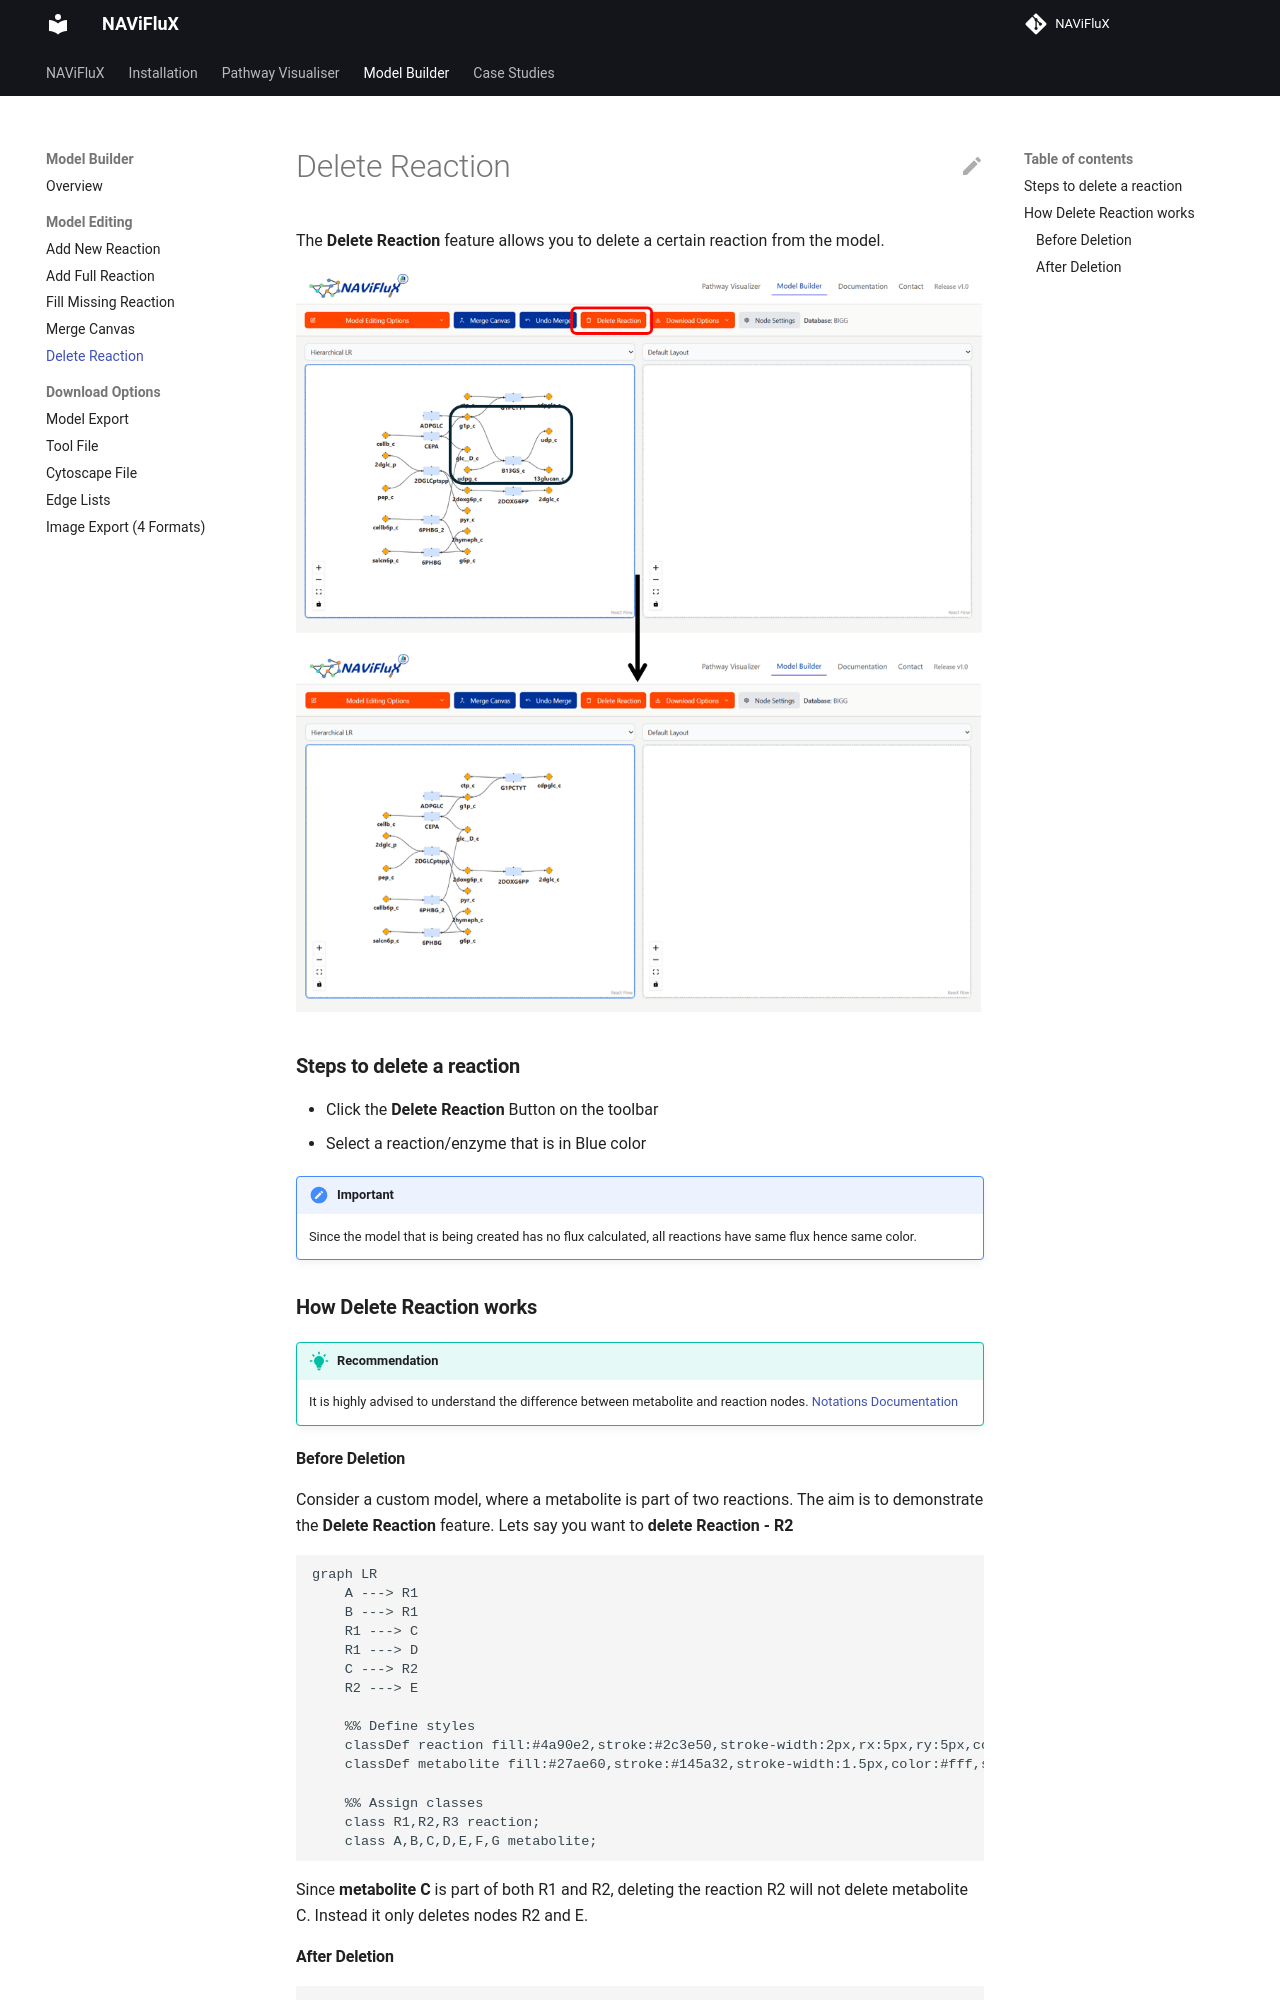

repository: bnsb-lab-iith/NAViFluX-Documentation · page: model-builder/delete-reaction/index.html · generator: mkdocs

The **Delete Reaction** feature allows you to delete a certain reaction from the model.

![Show where the delete reaction button is](./../images/model-builder/delete-reaction.png)

### **Steps to delete a reaction**

- Click the **Delete Reaction** Button on the toolbar
- Select a reaction/enzyme that is in Blue color

!!! Note "Important"
    Since the model that is being created has no flux calculated, all reactions have same flux hence same color.


### **How Delete Reaction works**

!!! tip "Recommendation"
    It is highly advised to understand the difference between metabolite and reaction nodes. [Notations Documentation](./../pathway-visualizer/notations.md)

#### Before Deletion

Consider a custom model, where a metabolite is part of two reactions. The aim is to demonstrate the **Delete Reaction** feature. Lets say you want to **delete Reaction - R2**

```mermaid
graph LR
    A ---> R1
    B ---> R1
    R1 ---> C
    R1 ---> D
    C ---> R2 
    R2 ---> E

    %% Define styles
    classDef reaction fill:#4a90e2,stroke:#2c3e50,stroke-width:2px,rx:5px,ry:5px,color:#fff;
    classDef metabolite fill:#27ae60,stroke:#145a32,stroke-width:1.5px,color:#fff,stroke-dasharray:0;

    %% Assign classes
    class R1,R2,R3 reaction;
    class A,B,C,D,E,F,G metabolite;

```
Since **metabolite C** is part of both R1 and R2, deleting the reaction R2 will not delete metabolite C. Instead it only deletes nodes R2 and E.
